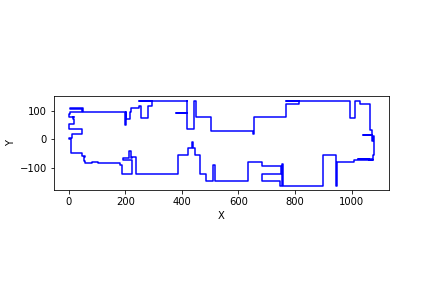

The table this chart was drawn from, first rows:
419, 137
419, 94
378, 94
378, 92
419, 92
419, 38
443, 38
443, 137
449, 137
449, 78
503, 78
503, 31
653, 31
653, 20
655, 20
655, 31
655, 31
655, 78
767, 78
767, 127
813, 127
813, 135
767, 135
767, 137
994, 137
994, 77
1014, 77
1014, 137
1031, 137
1031, 124
1067, 124
1067, 32
1073, 32
1073, 16
1040, 16
1040, 15
1073, 15
1073, 14
1074, 14
1074, -4
1077, -4
1077, 14
1078, 14
1078, -56
1075, -56
1075, -68
1024, -68
1024, -68
1075, -68
1075, -69
1061, -69
1061, -71
1075, -71
1075, -73
1065, -73
1065, -74
1010, -74
1010, -81
948, -81
948, -164
945, -164
... 121 more rows
